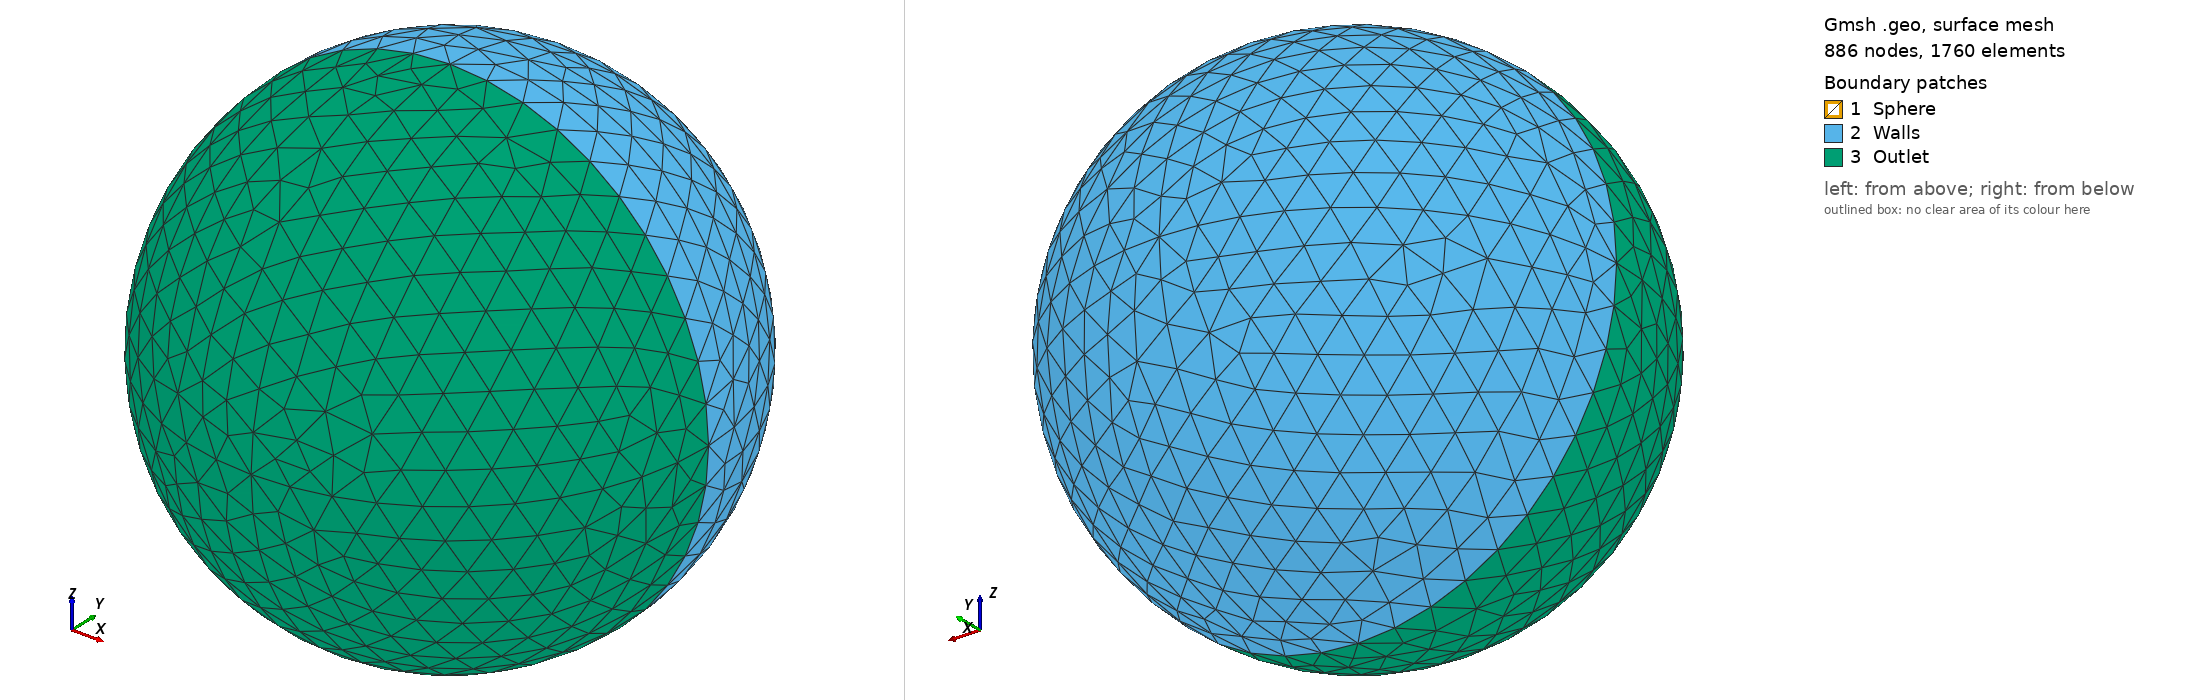

Gmsh geometry script, surface-meshed: 886 nodes, 1760 surface elements. Boundary patches (legend numbers): 1 Sphere, 2 Walls, 3 Outlet. Left view from above one corner, right view from below the opposite corner. Legend entries are the model's physical surfaces. The drawing asked Gmsh for element sizes between 1% and 20% of the model's largest extent; the script's own settings can give other sizes.

=== sphere.geo (drawn) ===

RSphere = 0.5;
lcSphere =0.2;
RDom = 10;
lcDom = 1.5;


Point(1) = {0,0,0,lcSphere};
Point(2) = {RSphere,0,0,lcSphere};
Point(3) = {0,RSphere,0,lcSphere};
Circle(1) = {2,1,3};
Point(4) = {-RSphere,0,0.0,lcSphere};
Point(5) = {0,-RSphere,0.0,lcSphere};
Circle(2) = {3,1,4};
Circle(3) = {4,1,5};
Circle(4) = {5,1,2};
Point(6) = {0,0,-RSphere,lcSphere};
Point(7) = {0,0,RSphere,lcSphere};
Circle(5) = {3,1,6};
Circle(6) = {6,1,5};
Circle(7) = {5,1,7};
Circle(8) = {7,1,3};
Circle(9) = {2,1,7};
Circle(10) = {7,1,4};
Circle(11) = {4,1,6};
Circle(12) = {6,1,2};
Line Loop(13) = {2,8,-10};
Surface(14) = {13};
Line Loop(15) = {10,3,7};
Surface(16) = {15};
Line Loop(17) = {-8,-9,1};
Surface(18) = {17};
Line Loop(19) = {-11,-2,5};
Surface(20) = {19};
Line Loop(21) = {-5,-12,-1};
Surface(22) = {21};
Line Loop(23) = {-3,11,6};
Surface(24) = {23};
Line Loop(25) = {-7,4,9};
Surface(26) = {25};
Line Loop(27) = {-4,12,-6};
Surface(28) = {27};
Surface Loop(29) = {28,26,16,14,20,24,22,18};
Volume(1111) = {29};

Point(101) = {0,0,0,lcDom};
Point(102) = {RDom,0,0,lcDom};
Point(103) = {0,RDom,0,lcDom};
Circle(101) = {102,101,103};
Point(104) = {-RDom,0,0.0,lcDom};
Point(105) = {0,-RDom,0.0,lcDom};
Circle(102) = {103,101,104};
Circle(103) = {104,101,105};
Circle(104) = {105,101,102};
Point(106) = {0,0,-RDom,lcDom};
Point(107) = {0,0,RDom,lcDom};
Circle(105) = {103,101,106};
Circle(106) = {106,101,105};
Circle(107) = {105,101,107};
Circle(108) = {107,101,103};
Circle(109) = {102,101,107};
Circle(110) = {107,101,104};
Circle(111) = {104,101,106};
Circle(112) = {106,101,102};
Line Loop(113) = {102,108,-110};
Surface(114) = {113};
Line Loop(115) = {110,103,107};
Surface(116) = {115};
Line Loop(117) = {-108,-109,101};
Surface(118) = {117};
Line Loop(119) = {-111,-102,105};
Surface(120) = {119};
Line Loop(121) = {-105,-112,-101};
Surface(122) = {121};
Line Loop(123) = {-103,111,106};
Surface(124) = {123};
Line Loop(125) = {-107,104,109};
Surface(126) = {125};
Line Loop(127) = {-104,112,-106};
Surface(128) = {127};
Surface Loop(129) = {128,126,116,114,120,124,122,118};

Volume(200) = {129,29};


Physical Surface("Sphere") = {28,26,16,14,20,24,22,18};
Physical Surface("Walls") = {114,118,120,122};
Physical Surface("Outlet") = {128,126,116,124};
Physical Volume("Fluid") = {200};
Physical Volume("SphereVol") = {1111};
